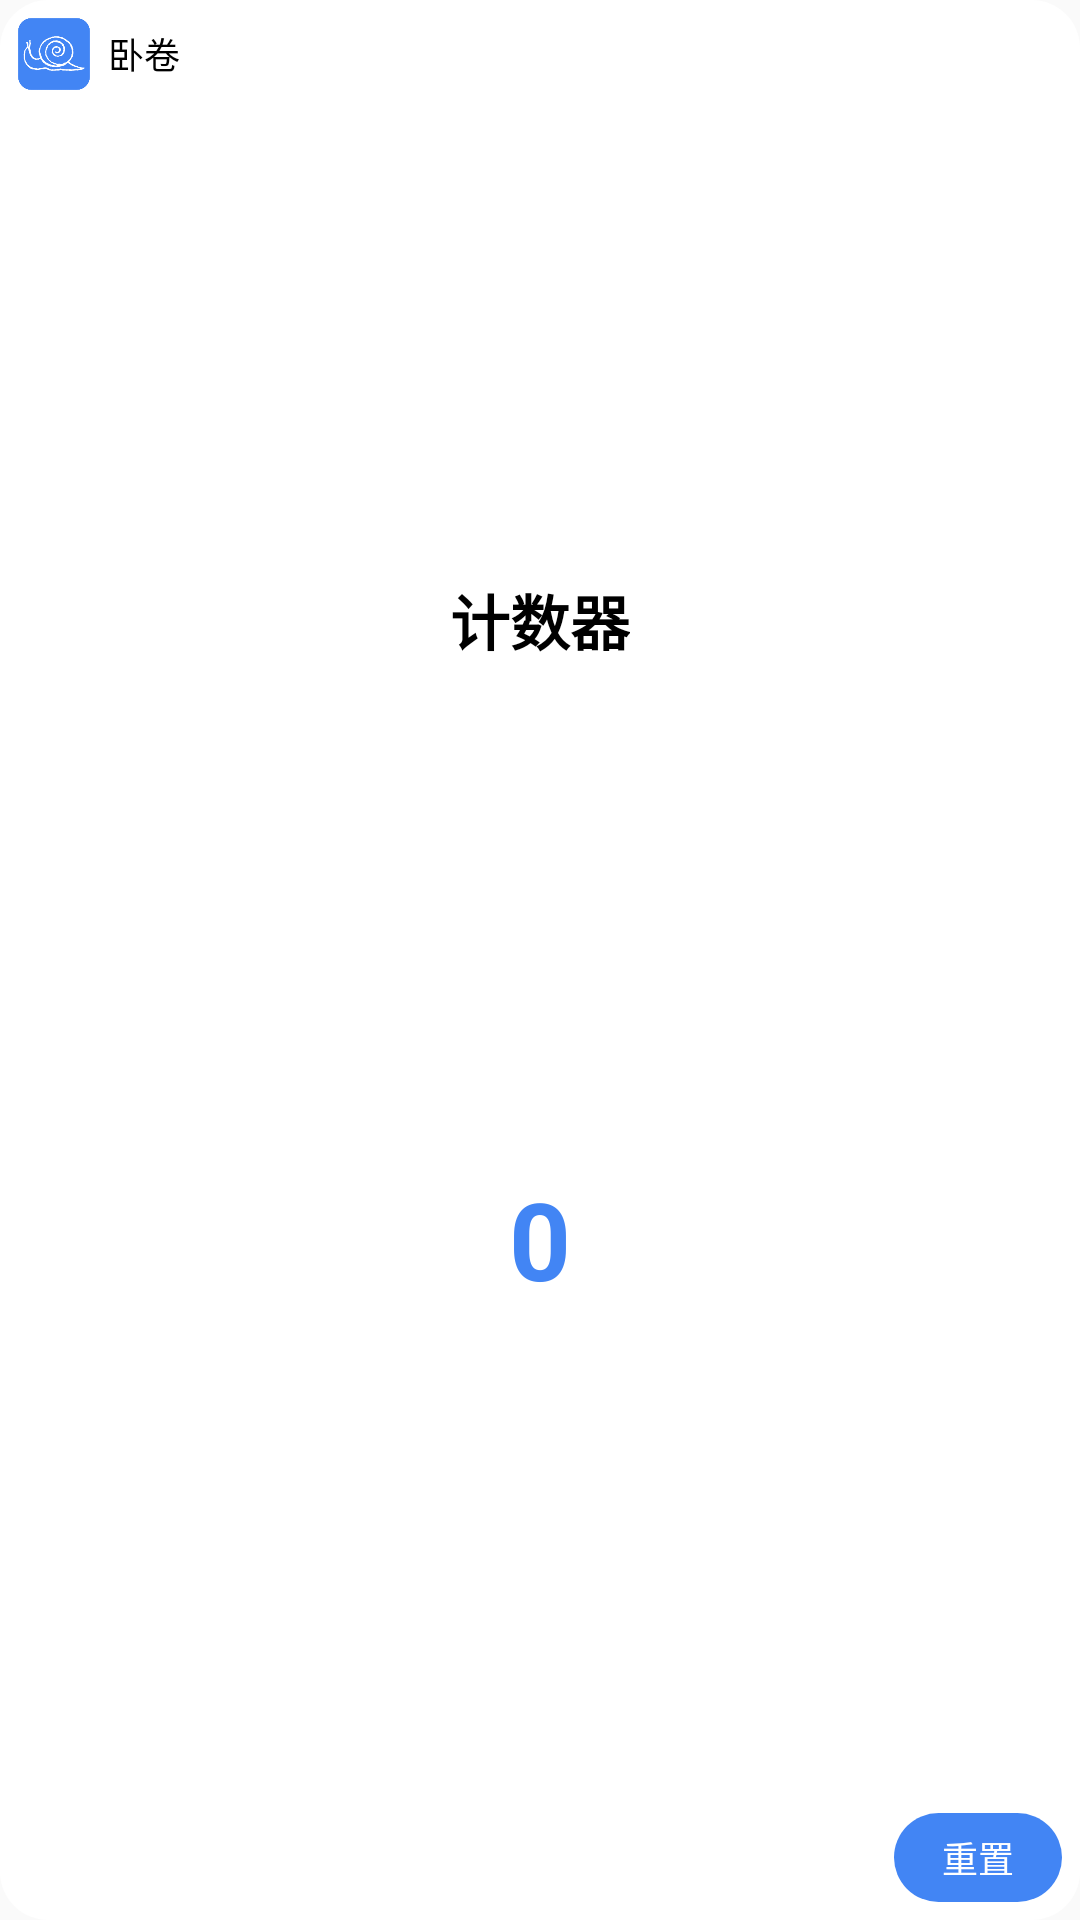

This screen was rendered from an Android layout file. Write that file and the resources it references.
<!-- AndroidManifest.xml: application theme Theme.Blogsystemandroid -->
<!-- res/layout/widget_counter.xml -->
<?xml version="1.0" encoding="utf-8"?>
<LinearLayout xmlns:android="http://schemas.android.com/apk/res/android"
    android:layout_width="match_parent"
    android:layout_height="match_parent"
    android:gravity="center_horizontal"
    android:orientation="vertical"
    android:padding="6dp"
    android:background="@drawable/widget_counter_background">

    <LinearLayout
        android:layout_width="match_parent"
        android:layout_height="wrap_content"
        android:gravity="center_vertical"
        android:orientation="horizontal">

        <ImageView
            android:layout_width="24dp"
            android:layout_height="24dp"
            android:src="@mipmap/app_icon_rounded"
            android:contentDescription="@string/app_name" />

        <TextView
            android:layout_width="wrap_content"
            android:layout_height="wrap_content"
            android:layout_marginStart="6dp"
            android:text="@string/app_name"
            android:textSize="12sp"
            android:textColor="@color/text_article_title" />

    </LinearLayout>

    <TextView
        android:id="@+id/widget_counter_title"
        android:layout_width="wrap_content"
        android:layout_height="0dp"
        android:layout_weight="1"
        android:ellipsize="end"
        android:gravity="center|bottom"
        android:maxLines="1"
        android:text="计数器"
        android:textStyle="bold"
        android:textColor="@color/text_article_title"
        android:textSize="20sp" />

    <TextView
        android:id="@+id/widget_counter_count"
        android:layout_width="wrap_content"
        android:layout_height="0dp"
        android:layout_weight="2"
        android:gravity="center"
        android:text="0"
        android:textColor="@color/blue_4285f4"
        android:textSize="36sp"
        android:textStyle="bold" />

    <TextView
        android:id="@+id/widget_counter_reset"
        android:layout_width="wrap_content"
        android:layout_height="wrap_content"
        android:layout_gravity="end"
        android:paddingHorizontal="16dp"
        android:paddingVertical="6dp"
        android:text="重置"
        android:textColor="#FFFFFFFF"
        android:textSize="12sp"
        android:background="@drawable/widget_reset_button_bg" />

</LinearLayout>
<!-- resources referenced by this layout -->
<resources>
  <color name="blue_4285f4">#4285f4</color>
  <color name="text_article_title">#FF000000</color>
  <!-- drawable widget_counter_background (drawable) -->
  <?xml version="1.0" encoding="utf-8"?>
  <shape xmlns:android="http://schemas.android.com/apk/res/android"
      android:shape="rectangle">
      <solid android:color="@color/bg_white_dark_282828" />
      <corners android:radius="16dp" />
  </shape>
  <!-- drawable widget_reset_button_bg (drawable) -->
  <?xml version="1.0" encoding="utf-8"?>
  <shape xmlns:android="http://schemas.android.com/apk/res/android"
      android:shape="rectangle">
      <solid android:color="@color/blue_4285f4" />
      <corners android:radius="20dp" />
  </shape>
  <!-- mipmap app_icon_rounded: png bitmap (mipmap-xxxhdpi, 13908 bytes) -->
  <string name="app_name">卧卷</string>
  <style name="Theme.Blogsystemandroid" parent="Theme.AppCompat.DayNight.NoActionBar" />
  <color name="bg_white_dark_282828">#FFFFFFFF</color>
</resources>
